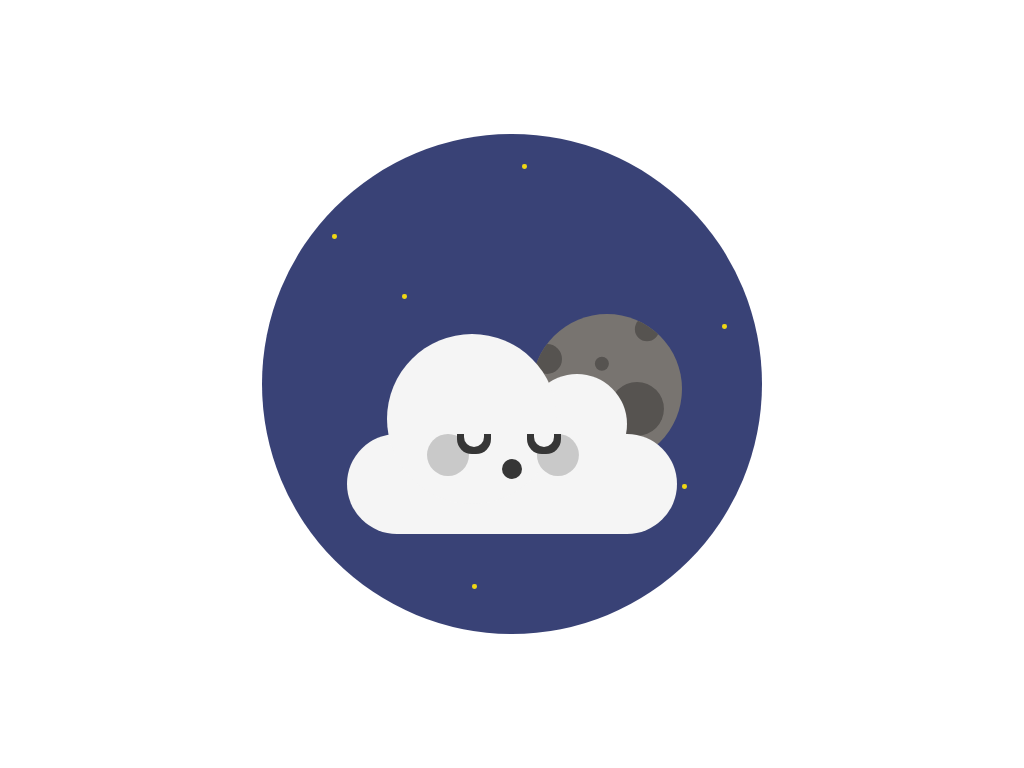

Write a web page that renders exactly this picture using CSS.

<!-- file: index.html -->
<!DOCTYPE html>
<html lang="en">
<head>
    <meta charset="UTF-8">
    <meta http-equiv="X-UA-Compatible" content="IE=edge">
    <meta name="viewport" content="width=device-width, initial-scale=1.0">
    <title>Pure CSS Drawing</title>
    <link rel="stylesheet" href="./style.css">
</head>
<body>
      <div class="container">
      <div class="moon"></div>
      <div class="cloud">
        <div class="blush"></div>
        <div class="eye-l"></div>
        <div class="eye-r"></div>
        <div class="mouth"></div>
      </div>
      <div class="star star-1"></div>
      <div class="star star-2"></div>
      <div class="star star-3"></div>
      <div class="star star-4"></div>
      <div class="star star-5"></div>
      <div class="star star-6"></div>
    </div>
  </body>
</html>

/* file: style.css */
* {
    padding: 0;
    margin: 0;
    box-sizing: border-box;
  }
  
  .container {
    background-color: #394276;
    height: 31.25em;
    width: 31.25em;
    border-radius: 50%;
    position: absolute;
    transform: translate(-50%, -50%);
    top: 50%;
    left: 50%;
  }
  
  .cloud {
    background-color: #f5f5f5;
    height: 6.25em;
    width: 20.62em;
    position: absolute;
    margin: auto;
    left: 0;
    right: 0;
    top: 18.75em;
    border-radius: 6.25em;
  }
  
  .cloud:before {
    position: absolute;
    content: "";
    height: 10.62em;
    width: 10.62em;
    background-color: #f5f5f5;
    border-radius: 50%;
    bottom: 1.87em;
    left: 2.5em;
  }
  
  .cloud:after {
    position: absolute;
    content: "";
    height: 6.25em;
    width: 6.25em;
    background-color: #f5f5f5;
    border-radius: 50%;
    bottom: 3.75em;
    right: 3.12em;
    z-index: -1;
  }
  
  .moon {
    background-color: #787470;
    height: 9.37em;
    width: 9.37em;
    border-radius: 50%;
    position: absolute;
    right: 5em;
    top: 11.25em;
    overflow: hidden;
    z-index: -2;
    animation: spin-moon 5s infinite linear;
  }
  
  @keyframes spin-moon {
    100% {
      transform: rotate(360deg);
    }
  }
  
  .moon:before {
    position: absolute;
    content: "";
    height: 1.87em;
    width: 1.87em;
    background-color: #565350;
    border-radius: 50%;
    top: 1.87em;
    box-shadow: 5.62em 3.12em 0 0.75em #565350, 2.18em 4.68em 0 -0.3em #565350,
      6.25em -1.87em 0 -0.18em #565350, 3.43em 0.3em 0 -0.5em #565350;
  }
  
  .blush {
    height: 2.62em;
    width: 2.62em;
    background-color: #c9c9c9;
    border-radius: 50%;
    position: absolute;
    left: 5em;
    box-shadow: 6.87em 0 #c9c9c9;
  }
  
  .eye-l,
  .eye-r {
    position: absolute;
    height: 1.25em;
    width: 2.12em;
    background-color: #363636;
    border-radius: 0 0 0.93em 0.93em;
  }
  
  .eye-l {
    left: 6.87em;
  }
  
  .eye-r {
    left: 11.25em;
  }
  
  .eye-l:after,
  .eye-r:after {
    position: absolute;
    content: "";
    background-color: #f5f5f5;
    height: 0.81em;
    width: 1.25em;
    border-radius: 0 0 0.93em 0.93em;
    left: 0.43em;
  }
  
  .mouth {
    height: 1.25em;
    width: 1.25em;
    background-color: #363636;
    border-radius: 50%;
    position: absolute;
    left: 9.68em;
    top: 1.56em;
    animation: snoore 3s infinite;
  }
  
  @keyframes snoore {
    50% {
      transform: scale(1.3);
    }
  }
  
  .star {
    position: absolute;
    height: 0.31em;
    width: 0.31em;
    background-color: #f0d815;
    border-radius: 50%;
  }
  
  .star:before {
    position: absolute;
    content: "";
    background-color: rgba(240, 216, 21, 0.4);
    height: 0.31em;
    width: 0.31em;
    border-radius: 50%;
    animation: twinkle 2s infinite;
  }
  
  @keyframes twinkle {
    50% {
      transform: scale(2);
    }
  }
  
  .star-1 {
    left: 4.37em;
    top: 6.25em;
  }
  
  .star-2 {
    left: 13.12em;
    top: 28.12em;
  }
  
  .star-3 {
    left: 8.75em;
    top: 10em;
  }
  
  .star-4 {
    left: 16.25em;
    top: 1.87em;
  }
  
  .star-5 {
    left: 26.25em;
    top: 21.87em;
  }
  
  .star-6 {
    left: 28.75em;
    top: 11.87em;
  }
  
  @media screen and (max-width: 500px) {
    .container {
      font-size: 12px;
    }
  }